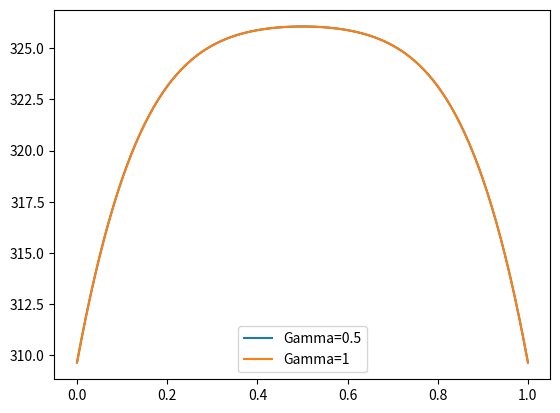

Python code for this plot:
import numpy as np
import matplotlib.pyplot as plt

# Paràmetres inicials
n = 101  
X = np.linspace(0, 1, n) 
dx = 1 / (n - 1)  
t_a = 0.025  
gammas = [0.5, 1]  
T_0=(0.02**2*944000)/(0.56)
solucions = []


for gamma in gammas:
    dt = gamma * dx**2
    m = int(t_a / dt) + 1                               #501-gamma=0.5 // 251-gamma=1.0
    #print(m)
    T = np.zeros((n, m))                                #(files=101;columnes=501/251)
    T[:, 0] = 309.65/T_0                                #C.I. [ADIMENSIONALITZADES]
    T[0, :] = 309.65/T_0                                #C.C.
    T[-1, :] = 309.65/T_0                               #C.C.
    #print(T)
    #print(T.shape[1])
    
    for i in range(1, T.shape[1]):                      #Iterem sobre les columnes
        # Definir T^{i-1}
        T_prev = T[:, i-1]                              #El 1r cop agafa una columna sencera de 309, el 2n cop nmes 309 als extrems !!!
        T_nou_i = T_prev.copy()                         #Per la comparació
        T_nou = T_prev.copy()                           #A modificar

        error = 1e6                                     #Error gran per entrar al bucle
        while error > 1e-6:                             #Continuar fins que l'error < límit
            # CALCULEM ELS NOUS ELEMENTS
            for j in range(T.shape[0]):                 #Iterar sobre les files
                if j == 0:
                    T_nou[j] = 309.65/T_0
                elif j == n - 1:
                    T_nou[j] = 309.65/T_0
                else:
                    T_nou[j] = (T_prev[j] + gamma * (T_nou_i[j + 1] + T_nou_i[j - 1]) + dt) / (1 + 2 * gamma)
    
            # Calcul de l'error màxim (norma infinita)
            error = np.linalg.norm(T_nou - T_nou_i, ord=np.inf)  
            if error > 1e-6:
                T_nou_i = T_nou.copy()  # Actualitzar per continuar iterant
    
        # Quan convergeix, desar la columna  
        T[:, i] = T_nou
    solucions.append((T[:,-1]*T_0,gamma))              #RETORNEM A UNITATS DIMENSIONALS
    
     
#print(f"Aixo es la solució= {solucions}")
#print(len(solucions[0][0]))
#print(len(solucions[1][0]))    
plt.plot(X, solucions[0][0], label=f"Gamma={solucions[0][1]}")
plt.plot(X, solucions[0][0], label=f"Gamma={solucions[1][1]}")
plt.legend()
plt.show()            
        